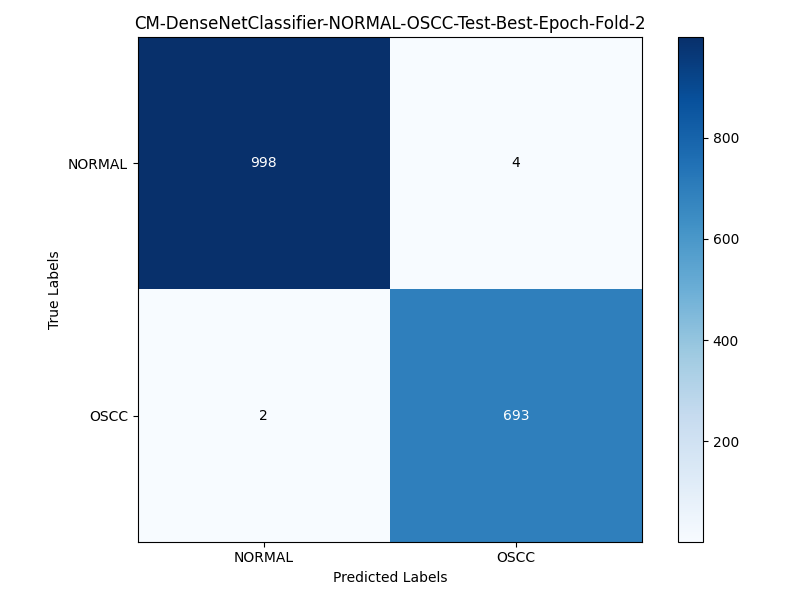

The file beside this chart, header and first rows:
, NORMAL, OSCC
NORMAL, 998, 4
OSCC, 2, 693
